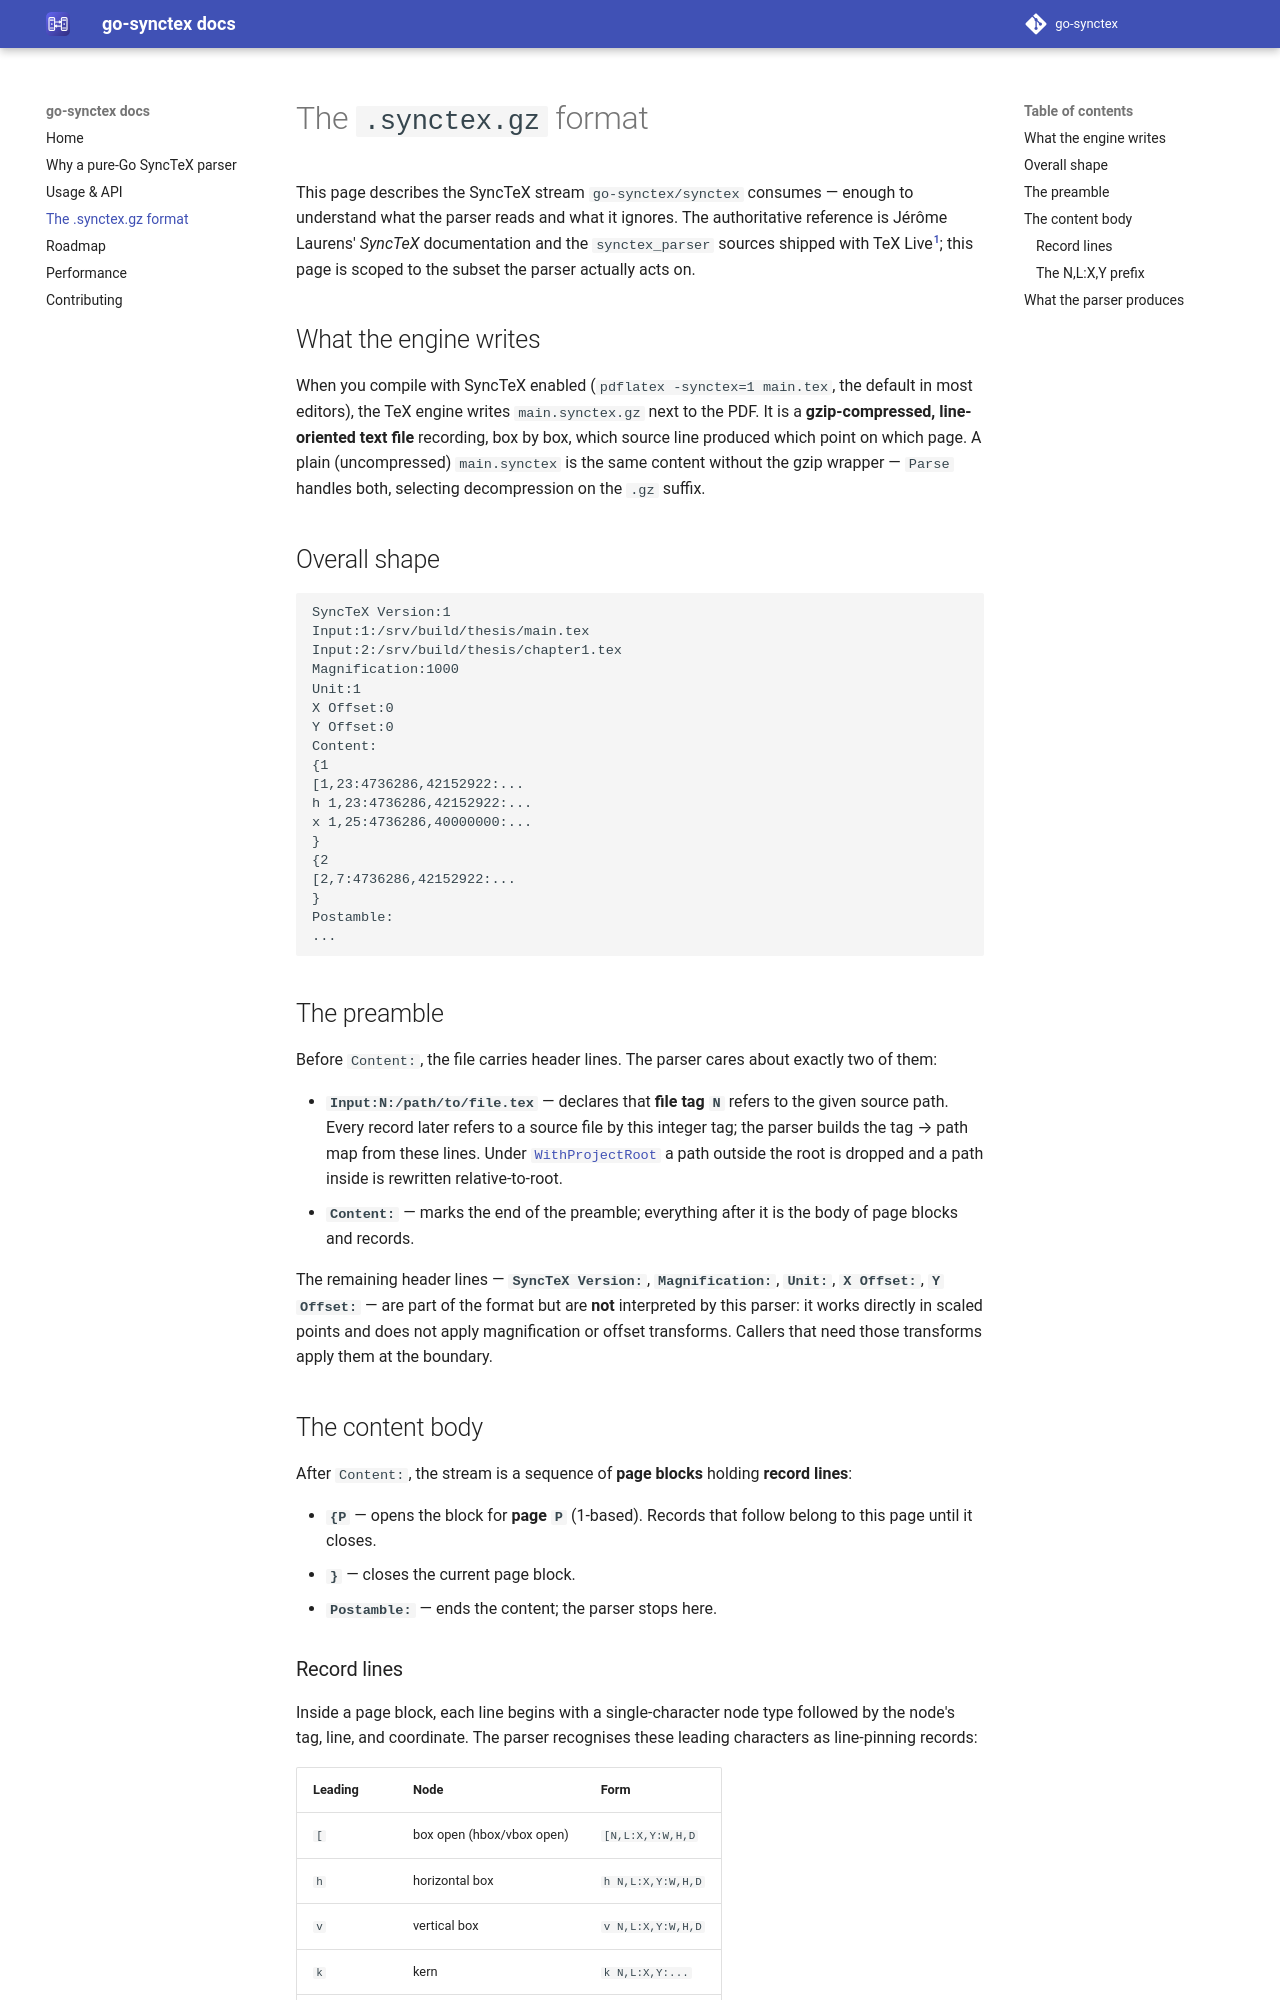

repository: go-synctex/docs · page: 0.1/format/index.html · generator: mkdocs

# The `.synctex.gz` format

This page describes the SyncTeX stream `go-synctex/synctex` consumes — enough to
understand what the parser reads and what it ignores. The authoritative reference
is Jérôme Laurens' *SyncTeX* documentation and the `synctex_parser` sources
shipped with TeX Live[^ref]; this page is scoped to the subset the parser
actually acts on.

[^ref]: Jérôme Laurens, *SyncTeX: introduction to the engine*, and the reference
    `synctex_parser.c` / `synctex_parser.h` in TeX Live. See also
    <https://www.tug.org/TUGboat/tb29-3/tb93laurens.pdf>.

## What the engine writes

When you compile with SyncTeX enabled (`pdflatex -synctex=1 main.tex`, the
default in most editors), the TeX engine writes `main.synctex.gz` next to the
PDF. It is a **gzip-compressed, line-oriented text file** recording, box by box,
which source line produced which point on which page. A plain (uncompressed)
`main.synctex` is the same content without the gzip wrapper — `Parse` handles
both, selecting decompression on the `.gz` suffix.

## Overall shape

```
SyncTeX Version:1
Input:1:/srv/build/thesis/main.tex
Input:2:/srv/build/thesis/chapter1.tex
Magnification:1000
Unit:1
X Offset:0
Y Offset:0
Content:
{1
[1,23:4736286,42152922:...
h 1,23:4736286,42152922:...
x 1,25:4736286,40000000:...
}
{2
[2,7:4736286,42152922:...
}
Postamble:
...
```

## The preamble

Before `Content:`, the file carries header lines. The parser cares about exactly
two of them:

- **`Input:N:/path/to/file.tex`** — declares that **file tag `N`** refers to the
  given source path. Every record later refers to a source file by this integer
  tag; the parser builds the tag → path map from these lines. Under
  [`WithProjectRoot`](api.md#withprojectroot) a path outside the root is dropped
  and a path inside is rewritten relative-to-root.
- **`Content:`** — marks the end of the preamble; everything after it is the body
  of page blocks and records.

The remaining header lines — **`SyncTeX Version:`**, **`Magnification:`**,
**`Unit:`**, **`X Offset:`**, **`Y Offset:`** — are part of the format but are
**not** interpreted by this parser: it works directly in scaled points and does
not apply magnification or offset transforms. Callers that need those transforms
apply them at the boundary.

## The content body

After `Content:`, the stream is a sequence of **page blocks** holding **record
lines**:

- **`{P`** — opens the block for **page `P`** (1-based). Records that follow
  belong to this page until it closes.
- **`}`** — closes the current page block.
- **`Postamble:`** — ends the content; the parser stops here.
